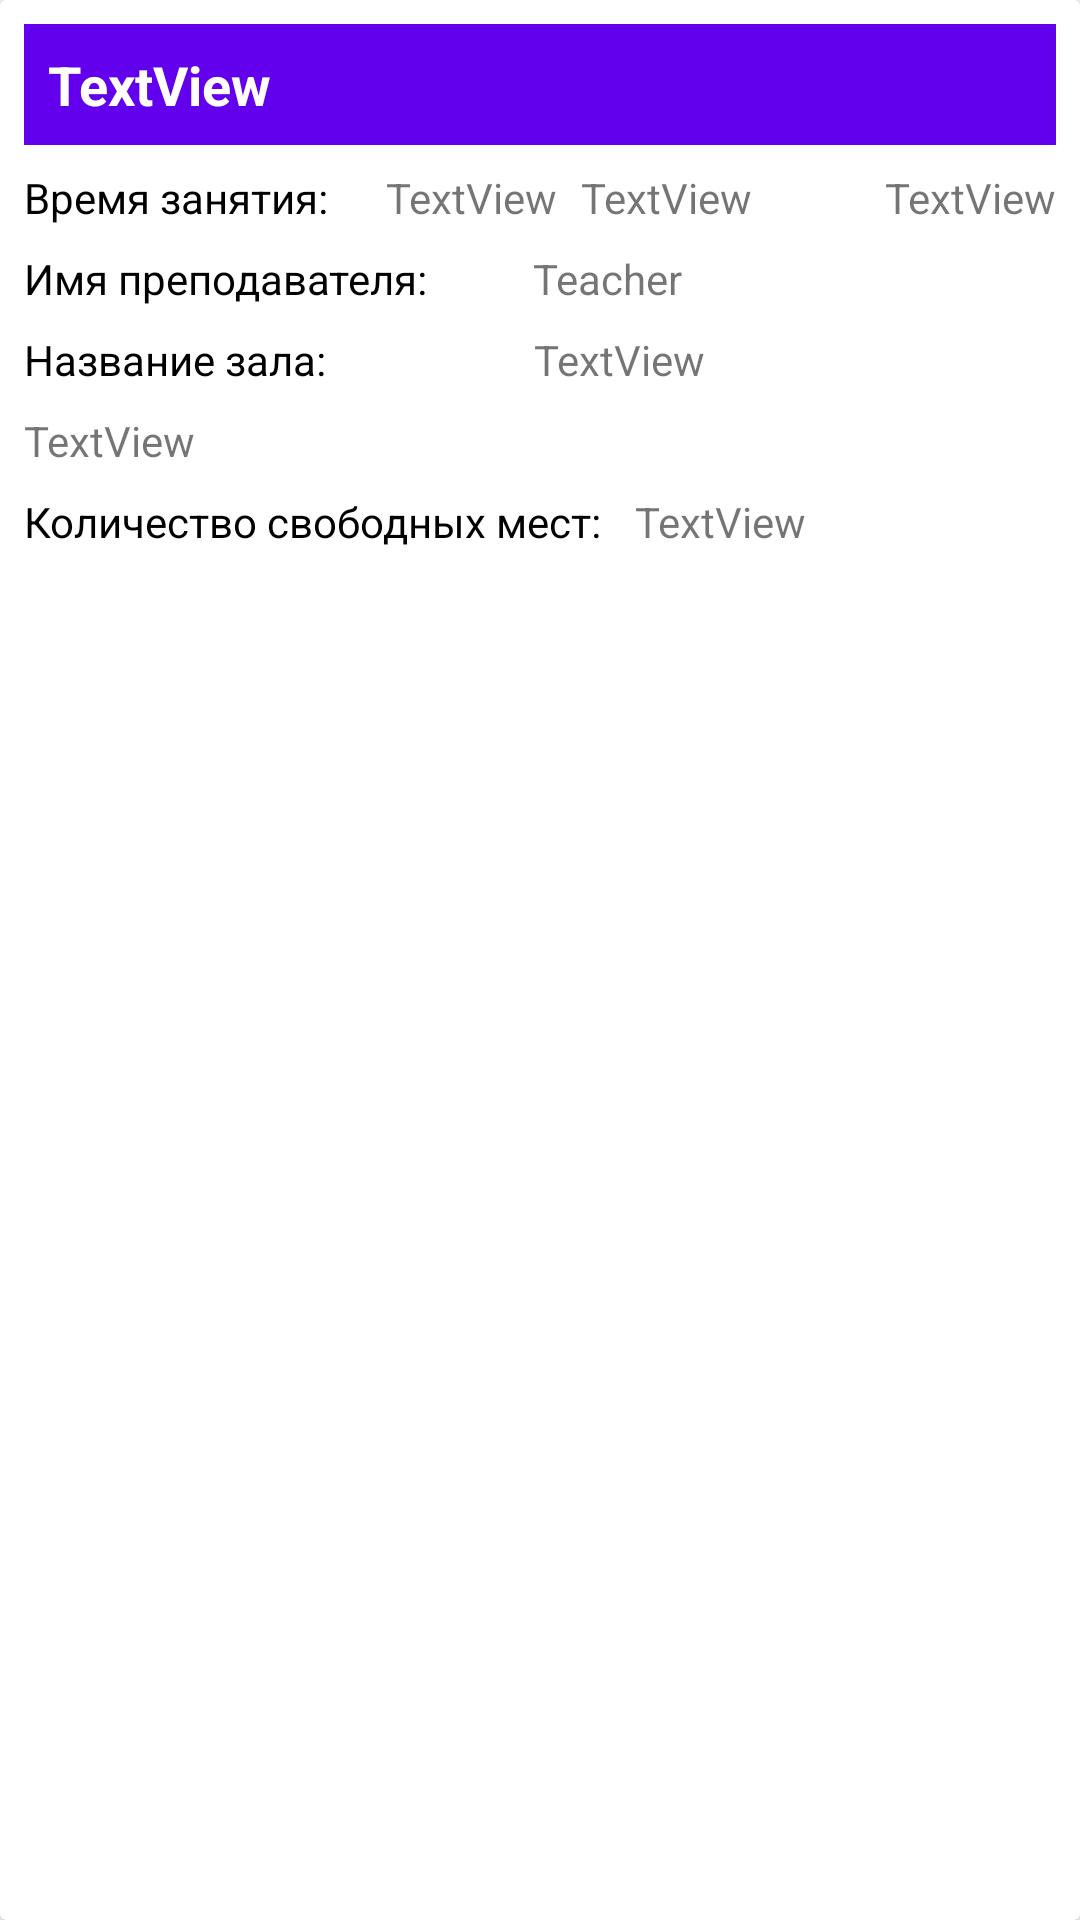

Reconstruct the res/layout file that produces this screen, plus the resources it refers to.
<!-- AndroidManifest.xml: application theme Theme.FitnessTimetable -->
<!-- res/layout/exercise_item.xml -->
<?xml version="1.0" encoding="utf-8"?>
<androidx.cardview.widget.CardView xmlns:android="http://schemas.android.com/apk/res/android"
    xmlns:app="http://schemas.android.com/apk/res-auto"
    xmlns:tools="http://schemas.android.com/tools"
    android:layout_width="match_parent"
    android:layout_height="wrap_content"
    android:layout_margin="8dp">

    <androidx.constraintlayout.widget.ConstraintLayout
        android:layout_width="match_parent"
        android:layout_height="wrap_content"
        android:paddingBottom="8dp">

        <TextView
            android:id="@+id/textViewName"
            android:layout_width="0dp"
            android:layout_height="wrap_content"
            android:layout_marginStart="8dp"
            android:layout_marginTop="8dp"
            android:layout_marginEnd="8dp"
            android:background="@color/design_default_color_primary"
            android:padding="8dp"
            android:text="TextView"
            android:textColor="@color/white"
            android:textSize="18sp"
            android:textStyle="bold"
            app:layout_constraintEnd_toEndOf="parent"
            app:layout_constraintStart_toStartOf="parent"
            app:layout_constraintTop_toTopOf="parent" />

        <TextView
            android:id="@+id/textViewStartTime"
            android:layout_width="wrap_content"
            android:layout_height="wrap_content"
            android:layout_marginStart="16dp"
            android:layout_marginTop="8dp"
            android:text="TextView"
            app:layout_constraintStart_toEndOf="@+id/textViewTimeLabel"
            app:layout_constraintTop_toBottomOf="@+id/textViewName" />

        <TextView
            android:id="@+id/textViewEndTime"
            android:layout_width="wrap_content"
            android:layout_height="wrap_content"
            android:layout_marginStart="8dp"
            android:layout_marginTop="8dp"
            android:text="TextView"
            app:layout_constraintStart_toEndOf="@+id/textViewStartTime"
            app:layout_constraintTop_toBottomOf="@+id/textViewName" />

        <TextView
            android:id="@+id/textViewTeacherLaber"
            android:layout_width="wrap_content"
            android:layout_height="wrap_content"
            android:layout_marginStart="8dp"
            android:layout_marginTop="8dp"
            android:text="Имя преподавателя: "
            android:textColor="@color/black"
            app:layout_constraintStart_toStartOf="parent"
            app:layout_constraintTop_toBottomOf="@+id/textViewStartTime" />

        <TextView
            android:id="@+id/textViewTeacher"
            android:layout_width="wrap_content"
            android:layout_height="wrap_content"
            android:layout_marginStart="32dp"
            android:layout_marginTop="8dp"
            android:text="Teacher"
            app:layout_constraintStart_toEndOf="@+id/textViewTeacherLaber"
            app:layout_constraintTop_toBottomOf="@+id/textViewStartTime" />

        <TextView
            android:id="@+id/textViewPlaceLabel"
            android:layout_width="wrap_content"
            android:layout_height="wrap_content"
            android:layout_marginStart="8dp"
            android:layout_marginTop="8dp"
            android:text="Название зала: "
            android:textColor="@color/black"
            app:layout_constraintStart_toStartOf="parent"
            app:layout_constraintTop_toBottomOf="@+id/textViewTeacherLaber" />

        <TextView
            android:id="@+id/textViewPlace"
            android:layout_width="wrap_content"
            android:layout_height="wrap_content"
            android:layout_marginStart="66dp"
            android:layout_marginTop="8dp"
            android:text="TextView"
            app:layout_constraintStart_toEndOf="@+id/textViewPlaceLabel"
            app:layout_constraintTop_toBottomOf="@+id/textViewTeacher" />

        <TextView
            android:id="@+id/textViewWeekDay"
            android:layout_width="wrap_content"
            android:layout_height="wrap_content"
            android:layout_marginTop="8dp"
            android:layout_marginEnd="8dp"
            android:text="TextView"
            app:layout_constraintEnd_toEndOf="parent"
            app:layout_constraintTop_toBottomOf="@+id/textViewName" />

        <TextView
            android:id="@+id/textViewAvailabilityLabel"
            android:layout_width="wrap_content"
            android:layout_height="wrap_content"
            android:layout_marginStart="8dp"
            android:layout_marginTop="8dp"
            android:text="Количество свободных мест: "
            android:textColor="@color/black"
            app:layout_constraintStart_toStartOf="parent"
            app:layout_constraintTop_toBottomOf="@+id/textViewDescription" />

        <TextView
            android:id="@+id/textViewAvailability"
            android:layout_width="wrap_content"
            android:layout_height="wrap_content"
            android:layout_marginStart="8dp"
            android:layout_marginTop="8dp"
            android:text="TextView"
            app:layout_constraintStart_toEndOf="@+id/textViewAvailabilityLabel"
            app:layout_constraintTop_toBottomOf="@+id/textViewDescription" />

        <TextView
            android:id="@+id/textViewDescription"
            android:layout_width="0dp"
            android:layout_height="wrap_content"
            android:layout_marginStart="8dp"
            android:layout_marginTop="8dp"
            android:layout_marginEnd="8dp"
            android:text="TextView"
            app:layout_constraintEnd_toEndOf="parent"
            app:layout_constraintStart_toStartOf="parent"
            app:layout_constraintTop_toBottomOf="@+id/textViewPlace" />

        <TextView
            android:id="@+id/textViewTimeLabel"
            android:layout_width="wrap_content"
            android:layout_height="wrap_content"
            android:layout_marginStart="8dp"
            android:layout_marginTop="8dp"
            android:text="Время занятия: "
            android:textColor="@color/black"
            app:layout_constraintStart_toStartOf="parent"
            app:layout_constraintTop_toBottomOf="@+id/textViewName" />
    </androidx.constraintlayout.widget.ConstraintLayout>
</androidx.cardview.widget.CardView>
<!-- resources referenced by this layout -->
<resources>
  <style name="Theme.FitnessTimetable" parent="Theme.MaterialComponents.DayNight.DarkActionBar">
          
          <item name="colorPrimary">@color/purple_500</item>
          <item name="colorPrimaryVariant">@color/purple_700</item>
          <item name="colorOnPrimary">@color/white</item>
          
          <item name="colorSecondary">@color/teal_200</item>
          <item name="colorSecondaryVariant">@color/teal_700</item>
          <item name="colorOnSecondary">@color/black</item>
          
          <item name="android:statusBarColor" tools:targetApi="l">?attr/colorPrimaryVariant</item>
          
      </style>
  <!-- not gathered from this repository: default colours our renderer supplied (Android Studio template values) -->
  <color name="purple_500">#FF6200EE</color>
  <color name="purple_700">#FF3700B3</color>
  <color name="teal_200">#FF03DAC5</color>
  <color name="teal_700">#FF018786</color>
  <color name="black">#FF000000</color>
  <color name="white">#FFFFFFFF</color>
</resources>
